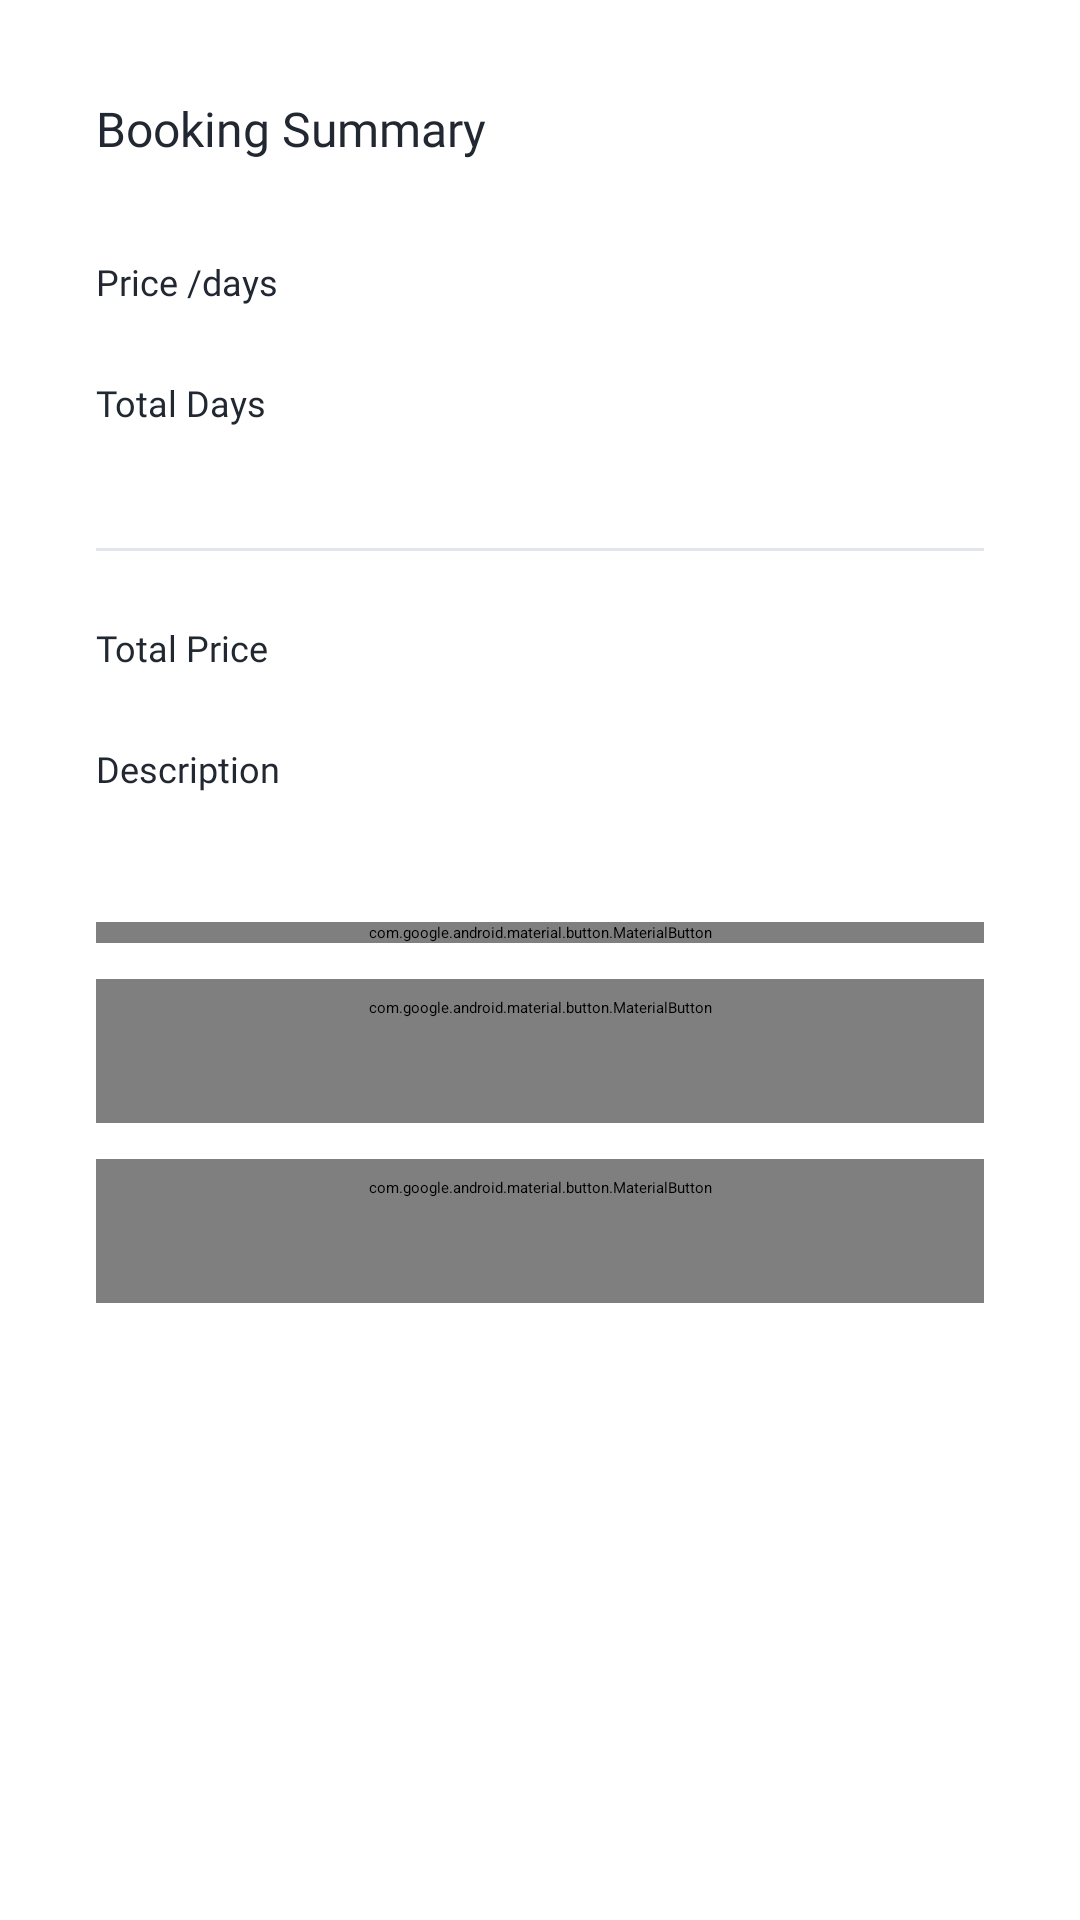

Layout XML and referenced resources for this Android screen:
<!-- AndroidManifest.xml: application theme Base.Theme.PawPalace.SplashScreen -->
<!-- res/layout/fragment_booking_confirmation.xml -->
<?xml version="1.0" encoding="utf-8"?>
<androidx.core.widget.NestedScrollView xmlns:android="http://schemas.android.com/apk/res/android"
    android:layout_width="match_parent"
    android:layout_height="match_parent"
    xmlns:tools="http://schemas.android.com/tools"
    xmlns:app="http://schemas.android.com/apk/res-auto">

    <androidx.appcompat.widget.LinearLayoutCompat
        android:layout_width="match_parent"
        android:layout_height="wrap_content"
        android:orientation="vertical">

        <TextView
            android:layout_width="match_parent"
            android:layout_height="wrap_content"
            android:textSize="16sp"
            android:textColor="@color/textPrimary"
            android:fontFamily="@font/inter_semibold"
            android:layout_marginTop="32dp"
            android:layout_marginHorizontal="32dp"
            android:text="@string/booking_summary" />

        <androidx.appcompat.widget.LinearLayoutCompat
            android:layout_width="match_parent"
            android:layout_height="wrap_content"
            android:layout_marginTop="32dp"
            android:gravity="center_vertical"
            android:layout_marginHorizontal="32dp"
            android:orientation="horizontal">

            <TextView
                android:layout_width="0dp"
                android:layout_weight="1"
                android:layout_height="wrap_content"
                android:fontFamily="@font/inter_semibold"
                android:textSize="12sp"
                android:textColor="@color/textPrimary"
                android:text="@string/price_prt_days" />

            <TextView
                android:id="@+id/text_view_price_per_day"
                android:layout_width="wrap_content"
                android:layout_height="wrap_content"
                android:fontFamily="@font/inter_medium"
                android:textSize="12sp"
                android:textColor="@color/textPrimary"
                tools:text="Rp200.000" />

        </androidx.appcompat.widget.LinearLayoutCompat>

        <androidx.appcompat.widget.LinearLayoutCompat
            android:layout_width="match_parent"
            android:layout_height="wrap_content"
            android:layout_marginTop="24dp"
            android:gravity="center_vertical"
            android:layout_marginHorizontal="32dp"
            android:orientation="horizontal">

            <TextView
                android:layout_width="0dp"
                android:layout_weight="1"
                android:layout_height="wrap_content"
                android:fontFamily="@font/inter_semibold"
                android:textSize="12sp"
                android:textColor="@color/textPrimary"
                android:text="@string/total_days" />

            <TextView
                android:id="@+id/text_view_total_days"
                android:layout_width="wrap_content"
                android:layout_height="wrap_content"
                android:fontFamily="@font/inter_medium"
                android:textSize="12sp"
                android:textColor="@color/textPrimary"
                tools:text="5 days" />

        </androidx.appcompat.widget.LinearLayoutCompat>

        <TextView
            android:id="@+id/text_view_date"
            android:layout_width="match_parent"
            android:layout_height="wrap_content"
            android:fontFamily="@font/inter_medium"
            android:layout_marginHorizontal="32dp"
            android:textAlignment="textEnd"
            android:textSize="12sp"
            android:textColor="@color/textPrimary"
            tools:text="8 December 2023 - 13 December 2023" />

        <View
            android:layout_width="match_parent"
            android:background="@color/colorStroke"
            android:layout_marginTop="24dp"
            android:layout_marginHorizontal="32dp"
            android:layout_height="1dp" />

        <androidx.appcompat.widget.LinearLayoutCompat
            android:layout_width="match_parent"
            android:layout_height="wrap_content"
            android:layout_marginTop="24dp"
            android:gravity="center_vertical"
            android:layout_marginHorizontal="32dp"
            android:orientation="horizontal">

            <TextView
                android:layout_width="0dp"
                android:layout_weight="1"
                android:layout_height="wrap_content"
                android:fontFamily="@font/inter_semibold"
                android:textSize="12sp"
                android:textColor="@color/textPrimary"
                android:text="@string/total_price" />

            <TextView
                android:id="@+id/text_view_total_price"
                android:layout_width="wrap_content"
                android:layout_height="wrap_content"
                android:fontFamily="@font/inter_semibold"
                android:textSize="12sp"
                android:textColor="@color/green"
                tools:text="Rp400.000" />

        </androidx.appcompat.widget.LinearLayoutCompat>

        <TextView
            android:layout_width="match_parent"
            android:layout_height="wrap_content"
            android:layout_marginTop="24dp"
            android:layout_marginHorizontal="32dp"
            android:fontFamily="@font/inter_semibold"
            android:textSize="12sp"
            android:textColor="@color/textPrimary"
            android:text="@string/description" />

        <TextView
            android:id="@+id/text_view_description"
            android:layout_width="match_parent"
            android:layout_height="wrap_content"
            android:textStyle="italic"
            android:layout_marginTop="4dp"
            android:layout_marginHorizontal="32dp"
            tools:text="Kucing saya sangat suka tidur setiap hari dan tidak berbuat apa apa  jadi tolong jangan diganggu. Cukup berikan dia makan ketika dia lapar"
            android:fontFamily="@font/inter" />

        <com.google.android.material.button.MaterialButton
            android:id="@+id/button_save"
            android:layout_width="match_parent"
            android:layout_height="wrap_content"
            android:layout_marginHorizontal="32dp"
            android:layout_marginTop="32dp"
            android:text="@string/next_and_ask_detail_payments"
            android:textAllCaps="false"
            app:backgroundTint="@color/colorPrimary"
            app:cornerRadius="4dp" />

        <com.google.android.material.button.MaterialButton
            android:id="@+id/button_previous"
            android:layout_width="match_parent"
            android:layout_height="wrap_content"
            android:layout_marginTop="12dp"
            android:layout_marginHorizontal="32dp"
            android:text="@string/previous"
            android:textAllCaps="false"
            app:strokeColor="@color/colorPrimary"
            android:textColor="@color/colorPrimary"
            style="@style/Widget.Material3.Button.OutlinedButton"
            app:cornerRadius="4dp" />

        <com.google.android.material.button.MaterialButton
            android:id="@+id/button_cancel"
            android:layout_width="match_parent"
            android:layout_height="wrap_content"
            android:layout_marginTop="12dp"
            android:layout_marginHorizontal="32dp"
            android:layout_marginBottom="32dp"
            android:text="@string/cancel"
            android:textAllCaps="false"
            app:strokeColor="#EB0A33"
            android:textColor="#EB0A33"
            style="@style/Widget.Material3.Button.OutlinedButton"
            app:cornerRadius="4dp" />

    </androidx.appcompat.widget.LinearLayoutCompat>

</androidx.core.widget.NestedScrollView>
<!-- resources referenced by this layout -->
<resources>
  <color name="colorPrimary">#3282B8</color>
  <color name="colorStroke">#E3E5EC</color>
  <color name="green">#00A862</color>
  <color name="textPrimary">#222831</color>
  <string name="booking_summary">Booking Summary</string>
  <string name="cancel">Cancel</string>
  <string name="description">Description</string>
  <string name="next_and_ask_detail_payments">Next and Ask Detail Payments</string>
  <string name="previous">Previous</string>
  <string name="price_prt_days">Price /days</string>
  <string name="total_days">Total Days</string>
  <string name="total_price">Total Price</string>
  <style name="Base.Theme.PawPalace.SplashScreen" parent="Theme.SplashScreen">
          <item name="postSplashScreenTheme">@style/Theme.PawPalace</item>
          <item name="windowSplashScreenAnimatedIcon">@drawable/img_splash</item>
          <item name="windowSplashScreenAnimationDuration">200</item>
      </style>
  <style name="Theme.PawPalace" parent="Base.Theme.PawPalace">
          <item name="android:colorPrimary">@color/colorPrimary</item>
          <item name="android:statusBarColor">@color/colorPrimary</item>
          <item name="android:colorAccent">@color/colorPrimary</item>
      </style>
  <!-- drawable img_splash: vector/xml drawable (drawable, 5828 chars, omitted) -->
  <style name="Base.Theme.PawPalace" parent="Theme.Material3.DayNight.NoActionBar" />
</resources>
